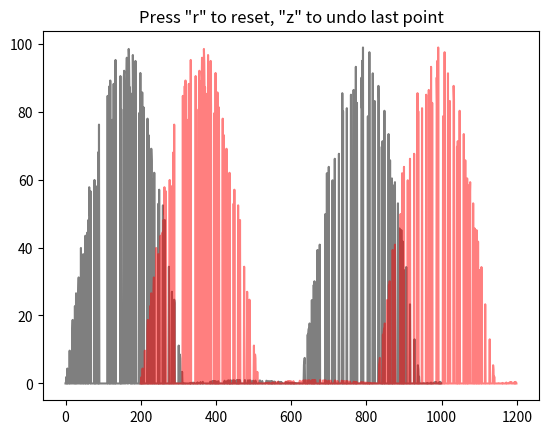

The matplotlib source for this figure:
#!/usr/bin/env python
# -*- coding: utf-8 -*-
"""
Tester code for selecting points on a graph
For use with default reference wave solution

or maybe for localisation (selecting limits and number of orders)

Created on 2022-11-08 at 12:05

[redacted]
"""

import matplotlib.pyplot as plt
import numpy as np


# =============================================================================
# Define variables
# =============================================================================

# -----------------------------------------------------------------------------

# =============================================================================
# Define functions
# =============================================================================
# Simple mouse click function to store coordinates
class Click():
    """
    Only count clicks that are presses (not zoom or move events)
    """
    def __init__(self, ax, func, button=1):
        self.ax = ax
        self.func = func
        self.button = button
        self.press = False
        self.move = False
        self.c1 = self.ax.figure.canvas.mpl_connect('button_press_event',
                                                    self.onpress)
        self.c2 = self.ax.figure.canvas.mpl_connect('button_release_event',
                                                    self.onrelease)
        self.c3 = self.ax.figure.canvas.mpl_connect('motion_notify_event',
                                                    self.onmove)

    def onclick(self, event):
        if event.inaxes == self.ax:
            if event.button == self.button:
                self.func(event, self.ax)

    def onpress(self, event):
        self.press = True

    def onmove(self, event):
        if self.press:
            self.move = True

    def onrelease(self, event):
        if self.press and not self.move:
            self.onclick(event)
        self.press = False
        self.move = False


class ZoomWindow():
    """
    Create a zoom window in the top corner
    """
    def __init__(self, ax, func, plot_args, scale=0.1):
        self.ax = ax
        self.func = func
        self.plot_args = plot_args
        self.scale = scale
        self.c1 = self.ax.figure.canvas.mpl_connect('motion_notify_event',
                                                    self.onmove)
        self.limits = self.ax.axis()

    def onmove(self, event):
        self.func(self.ax, None, self.plot_args)
        self.zoomax = self.ax.inset_axes([0.75, 0.75, 0.22, 0.22])
        self.zoomax.set_xticklabels([])
        self.zoomax.set_yticklabels([])
        self.func(self.zoomax, event, self.plot_args, self.scale,
                  self.limits)

        # self.ax.indicate_inset_zoom(self.zoomax, edgecolor='black')
        self.ax.figure.canvas.draw()


class KeyAction():
    """
    Deal with reset and undo points
    """
    def __init__(self, ax):
        self.c1 = ax.figure.canvas.mpl_connect('key_press_event',
                                               self.onpress)

    def onpress(self, event):

        global newcoords, oldcoords, count

        if event.key == 'r':
            newcoords = []
            oldcoords = []
            count = 0
        if event.key == 'z':
            if count % 2 != 0:
                newcoords = newcoords[:-1]
            else:
                oldcoords = oldcoords[:-1]
            count -= 1


# =============================================================================
# Start of code
# =============================================================================
# Main code here
if __name__ == "__main__":
    # ----------------------------------------------------------------------

    newcoords = []
    oldcoords = []
    count = 0

    # plot code here
    def click_action(event, ax):
        """
        how to add points on click event

        :param event:
        :param ax:
        :return:
        """
        global newcoords, oldcoords, count

        if count % 2 == 0:
            newcoords.append((event.xdata, event.ydata))
            print('NEW', event.xdata, event.ydata)
        else:
            oldcoords.append((event.xdata, event.ydata))
            print('OLD', event.xdata, event.ydata)
        # update count
        count += 1


    fig, frame = plt.subplots(ncols=1, nrows=1)

    x = np.arange(1000.0)
    y = np.random.random_integers(0, 100, size=1000).astype(float)
    y[y < 80] = 0
    y = y * np.sin(x / 100)
    y[y < 0] = 0.01 * abs(y[y < 0])


    def our_plot(ax, event, plot_args, scale=1, limits=None):
        """
        Our plot (that needs replicating on zoom in)

        :param ax:
        :param event:
        :param plot_args:
        :param scale:
        :param limits:
        :return:
        """
        _x = plot_args['x']
        _y = plot_args['y']
        ax.cla()
        ax.plot(_x, _y, zorder=0, color='k', alpha=0.5)
        ax.plot(_x + 200, _y, zorder=0, color='r', alpha=0.5)
        if hasattr(event, 'xdata') and event is not None:
            xmin, xmax, ymin, ymax = limits
            deltax, deltay = xmax - xmin, ymax - ymin

            if event.xdata is not None and event.ydata is not None:
                print(event.xdata, event.ydata, xmin, xmax, ymin, ymax, scale)
                ax.set(xlim=[event.xdata - scale * deltax,
                             event.xdata + scale * deltax],
                       ylim=[event.ydata - scale * deltay,
                             event.ydata + scale * deltay])
                ax.set_xticklabels([])
                ax.set_yticklabels([])
                ax.plot([event.xdata], [event.ydata], marker='+', color='k',
                        ms=20, alpha=0.25)
        else:
            ax.set(title='Press "r" to reset, "z" to undo last point')

        # plot coords
        for it in range(len(newcoords)):
            ax.scatter(*newcoords[it],
                       marker=r"$ {} $".format(it),
                       color='red', zorder=10)
        for it in range(len(oldcoords)):
            ax.scatter(*oldcoords[it],
                       marker=r"$ {} $".format(it),
                       color='black', zorder=10)


    plot_args = dict(x=x, y=y)
    our_plot(frame, None, plot_args)

    # deal with clicking
    click = Click(frame, click_action, button=1)
    zoom = ZoomWindow(frame, our_plot, plot_args, scale=0.05)
    action = KeyAction(frame)
    # then show
    plt.show()

# =============================================================================
# End of code
# =============================================================================
